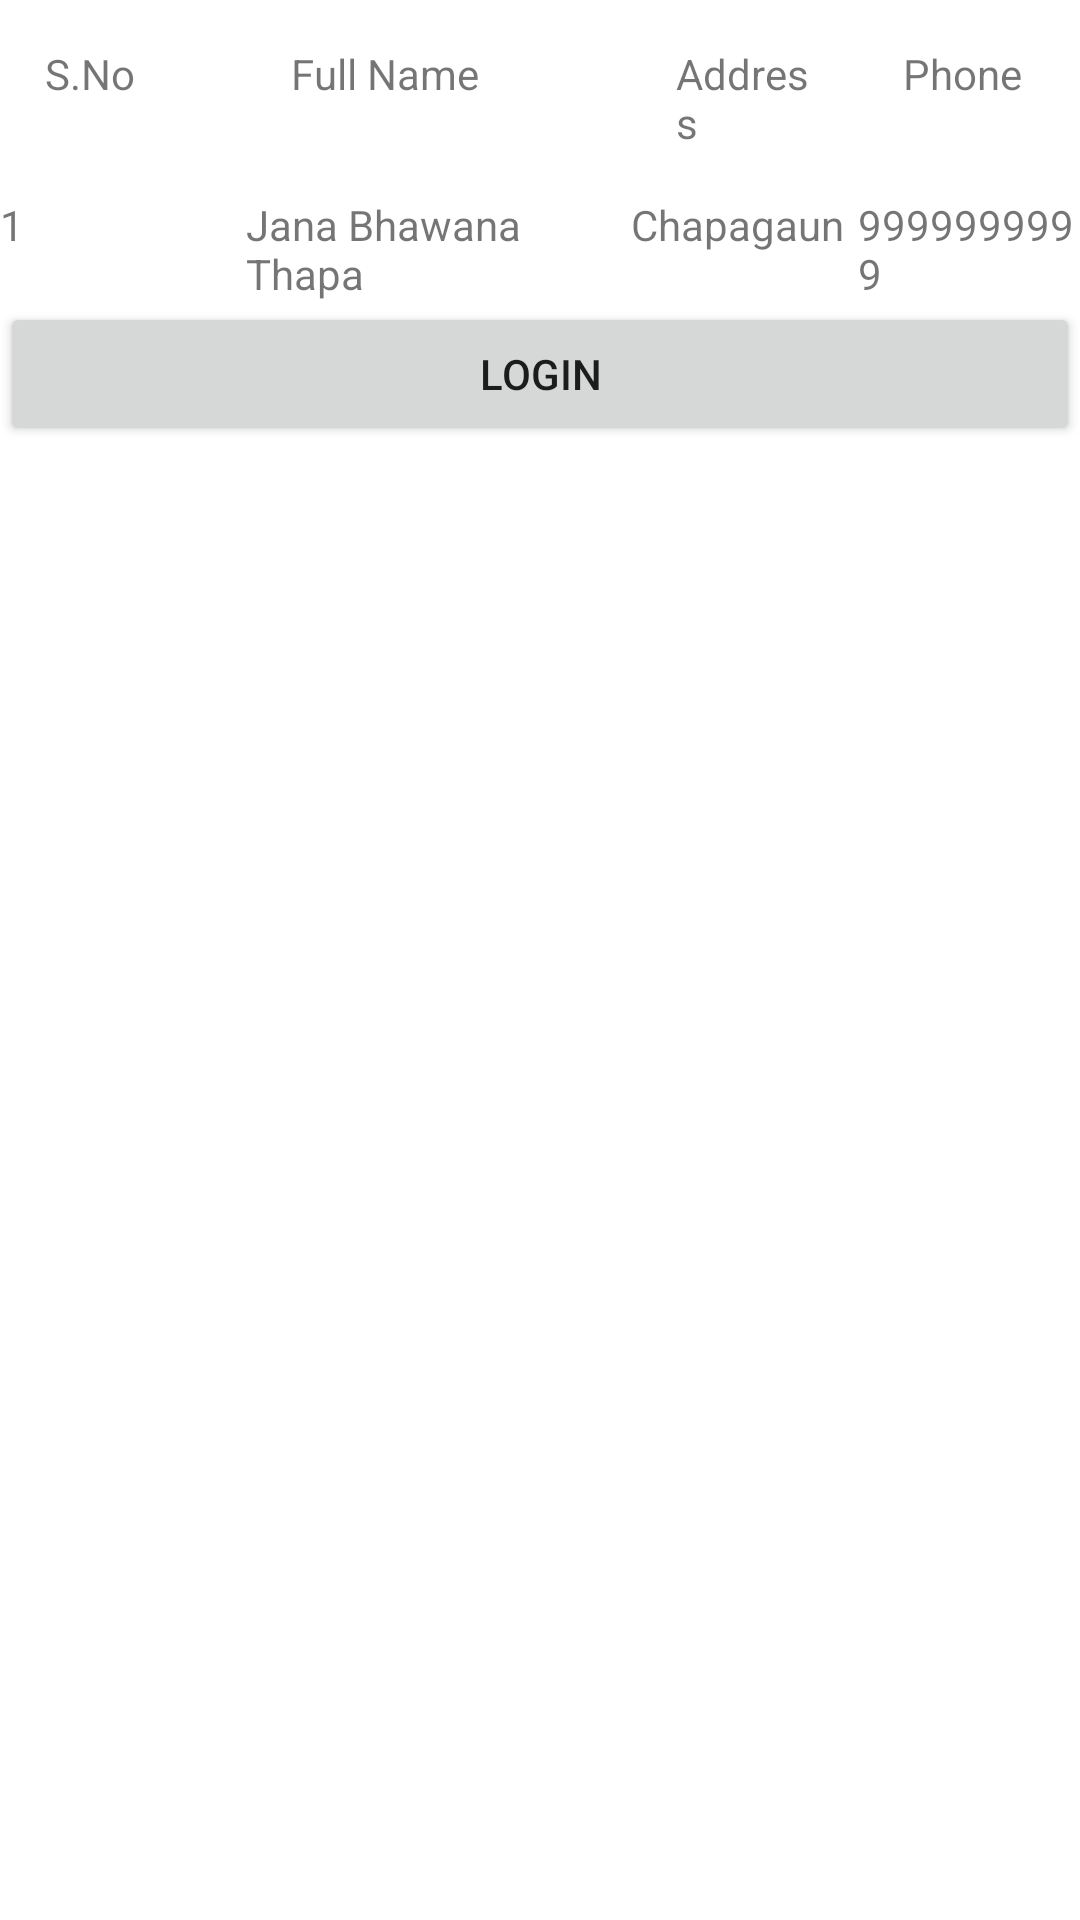

The Android layout XML behind this screen, and the referenced resources:
<!-- AndroidManifest.xml: application theme Theme.MyJBCApp -->
<!-- res/layout/activity_table_test.xml -->
<?xml version="1.0" encoding="utf-8"?>
<TableLayout xmlns:android="http://schemas.android.com/apk/res/android"
    xmlns:tools="http://schemas.android.com/tools"
    android:id="@+id/main"
    android:layout_width="match_parent"
    android:layout_height="match_parent"
    tools:context=".TableTestActivity">

    <TableRow>

        <TextView
            android:layout_weight="1"
            android:padding="@dimen/inner_padding"
            android:text="S.No" />

        <TextView
            android:layout_weight="1"
            android:padding="@dimen/inner_padding"
            android:text="Full Name" />

        <TextView
            android:layout_weight="1"
            android:padding="@dimen/inner_padding"
            android:text="Address" />

        <TextView
            android:layout_weight="1"
            android:padding="@dimen/inner_padding"
            android:text="Phone" />

    </TableRow>

    <TableRow>

        <TextView
            android:layout_weight="1"
            android:text="1" />

        <TextView
            android:layout_weight="1"
            android:text="Jana Bhawana Thapa" />

        <TextView
            android:layout_weight="1"
            android:text="Chapagaun" />

        <TextView
            android:layout_weight="1"
            android:text="9999999999" />
    </TableRow>

    <TableRow>

        <Button
            android:layout_weight="1"
            android:text="LOgin" />
    </TableRow>
</TableLayout>
<!-- resources referenced by this layout -->
<resources>
  <dimen name="inner_padding">15dp</dimen>
  <style name="Theme.MyJBCApp" parent="Theme.MaterialComponents.DayNight.DarkActionBar">
          
          <item name="colorPrimary">@color/purple_500</item>
          <item name="colorPrimaryVariant">@color/purple_700</item>
          <item name="colorOnPrimary">@color/white</item>
          
          <item name="colorSecondary">@color/teal_200</item>
          <item name="colorSecondaryVariant">@color/teal_700</item>
          <item name="colorOnSecondary">@color/black</item>
          
          <item name="android:statusBarColor">?attr/colorPrimaryVariant</item>
          
      </style>
  <color name="purple_500">#FF6200EE</color>
  <color name="purple_700">#FF3700B3</color>
  <color name="white">#FFFFFFFF</color>
  <color name="teal_200">#FF03DAC5</color>
  <color name="teal_700">#FF018786</color>
  <color name="black">#FF000000</color>
</resources>
